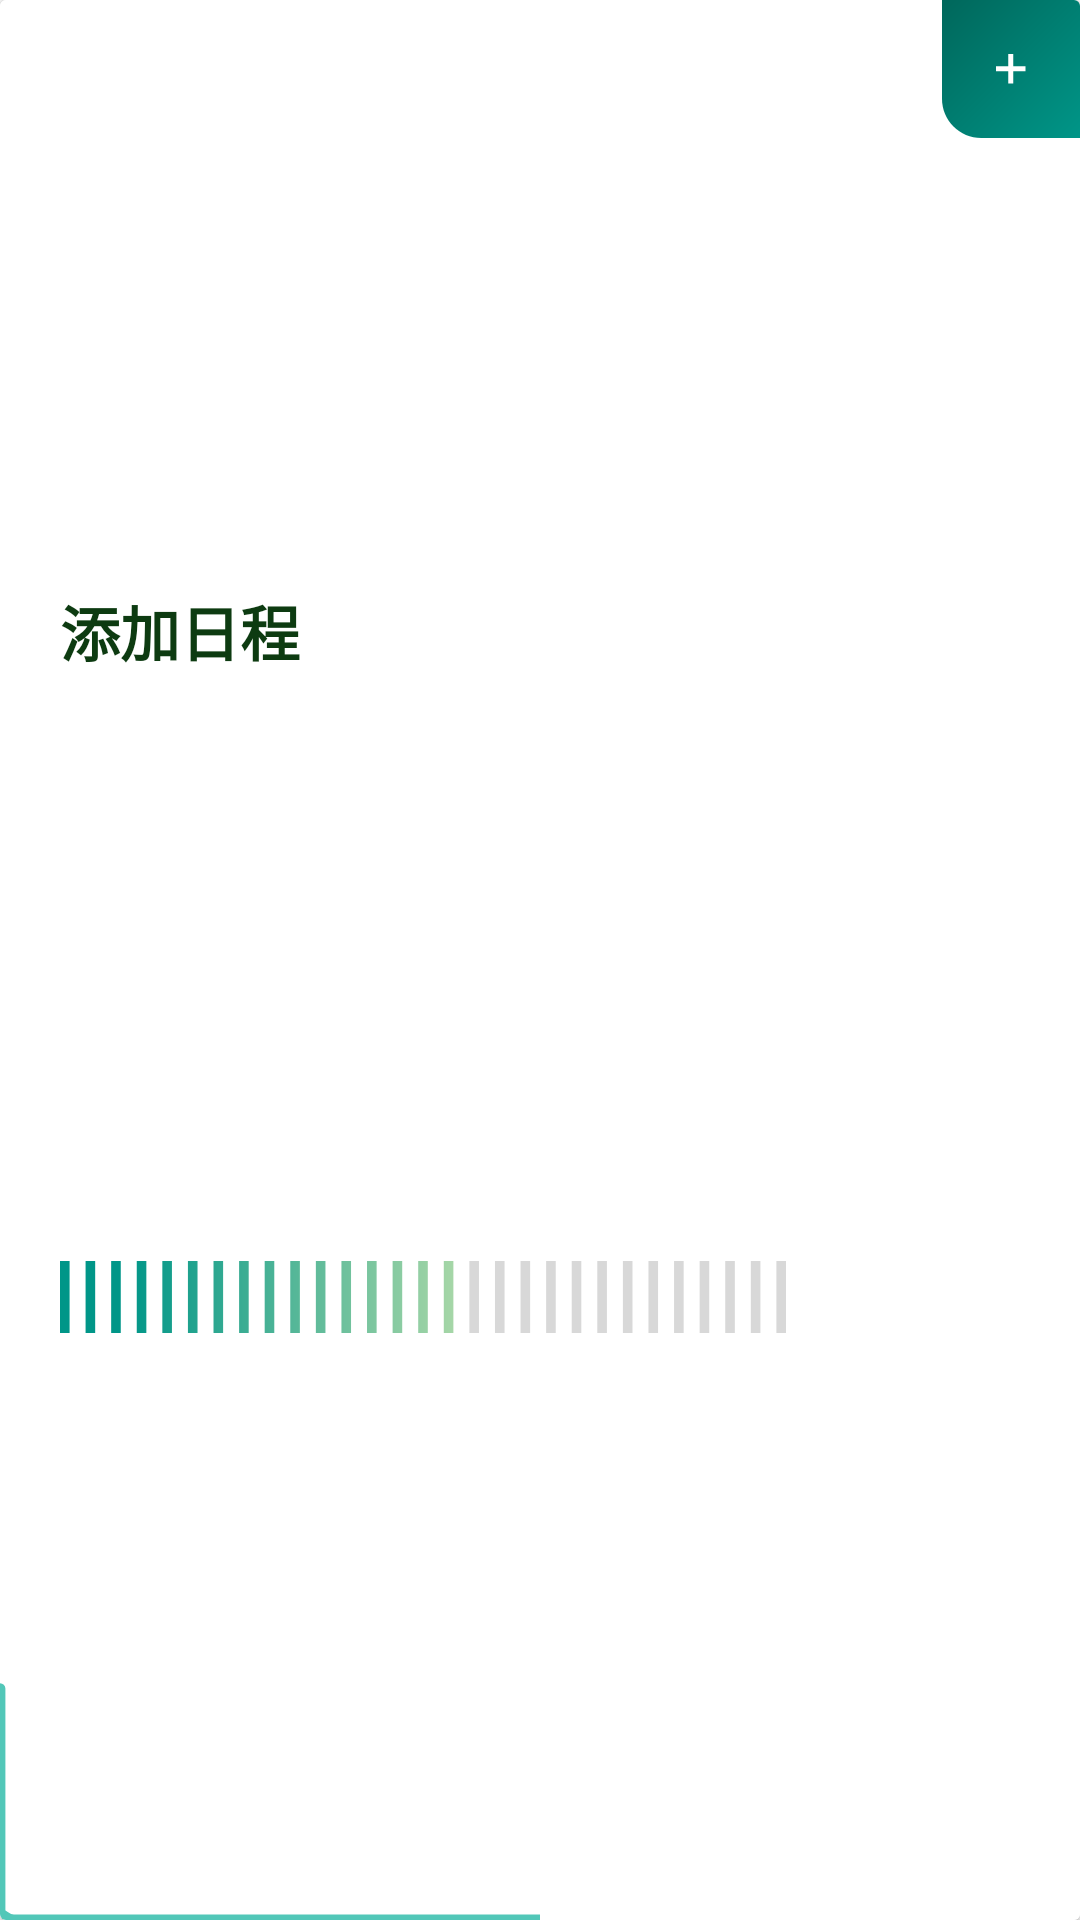

Produce the Android XML layout that renders to this screen, including the resource entries it uses.
<!-- AndroidManifest.xml: application theme AppTheme -->
<!-- res/layout/calendar_recylerview_additem.xml -->
<?xml version="1.0" encoding="utf-8"?>
<androidx.constraintlayout.widget.ConstraintLayout xmlns:android="http://schemas.android.com/apk/res/android"
    xmlns:app="http://schemas.android.com/apk/res-auto"
    xmlns:tools="http://schemas.android.com/tools"
    android:id="@+id/addCalendarItemConstraintLayout"
    android:layout_width="match_parent"
    android:layout_height="110dp"
    android:layout_marginStart="50dp"
    android:layout_marginEnd="50dp"
    android:layout_marginBottom="10dp"
    android:background="@color/transparentColor"
    android:orientation="vertical">

    <androidx.cardview.widget.CardView
        android:id="@+id/addCalendarItemCardView"
        android:layout_width="match_parent"
        android:layout_height="match_parent"
        android:clickable="true"
        android:focusable="true"
        android:foreground="?android:attr/selectableItemBackground"
        android:transitionName="constraintLayout"
        app:cardCornerRadius="2dp"
        app:cardElevation="1dp"
        app:cardMaxElevation="5dp"
        app:layout_constraintLeft_toLeftOf="parent"
        app:layout_constraintRight_toRightOf="parent"
        app:layout_constraintTop_toTopOf="parent">

        <androidx.constraintlayout.widget.ConstraintLayout
            android:layout_width="match_parent"
            android:layout_height="match_parent"
            android:background="?attr/searchresult_cardview_background_color">

            <TextView
                android:id="@+id/txt_calendar_addCard"
                android:layout_width="wrap_content"
                android:layout_height="wrap_content"
                android:layout_marginStart="20dp"
                android:fontFamily="sans-serif"
                android:text="@string/calendar_card_add"
                android:textColor="?attr/calandarsetting_txt_color"
                android:textSize="20sp"
                android:textStyle="bold"
                app:layout_constraintBottom_toTopOf="@id/Img_calendar_loading"
                app:layout_constraintLeft_toLeftOf="parent"
                app:layout_constraintTop_toTopOf="parent" />

            <ImageView
                android:id="@+id/Img_calendar_addpic"
                android:layout_width="wrap_content"
                android:layout_height="wrap_content"
                android:src="@drawable/ic_calendar_add"
                app:layout_constraintRight_toRightOf="parent"
                app:layout_constraintTop_toTopOf="parent" />

            <ImageView
                android:id="@+id/Img_calendar_line"
                android:layout_width="wrap_content"
                android:layout_height="wrap_content"
                android:src="@drawable/ic_line"
                app:layout_constraintBottom_toBottomOf="parent"
                app:layout_constraintLeft_toLeftOf="parent" />

            <ImageView
                android:id="@+id/Img_calendar_loading"
                android:layout_width="wrap_content"
                android:layout_height="wrap_content"
                android:src="@drawable/ic_calendar_loading"
                app:layout_constraintBottom_toBottomOf="parent"
                app:layout_constraintLeft_toLeftOf="@id/txt_calendar_addCard"
                app:layout_constraintTop_toBottomOf="@id/txt_calendar_addCard"
                tools:layout_editor_absoluteX="20dp" />


        </androidx.constraintlayout.widget.ConstraintLayout>

    </androidx.cardview.widget.CardView>

</androidx.constraintlayout.widget.ConstraintLayout>
<!-- resources referenced by this layout -->
<resources>
  <color name="transparentColor">#00000000</color>
  <!-- drawable ic_line (drawable) -->
  <vector xmlns:android="http://schemas.android.com/apk/res/android"
      android:width="180dp"
      android:height="90dp"
      android:viewportWidth="700"
      android:viewportHeight="350">
    <path
        android:pathData="M700,350L18,350C8,350 0,340 0,340L0,50"
        android:strokeLineJoin="round"
        android:strokeWidth="14"
        android:fillColor="#00000000"
        android:strokeColor="#52C7B8"
        android:fillType="evenOdd"
        android:strokeLineCap="round"/>
  </vector>
  <string name="calendar_card_add">添加日程</string>
  <color name="colorPrimary">#52C7B8</color>
  <color name="colorPrimaryDark">#009688</color>
  <color name="colorAccent">#00675B</color>
  <color name="colorSecondary">#A5D6A7</color>
  <color name="black">#000000</color>
  <style name="ClubToolbar" parent="Widget.AppCompat.Toolbar">
          <item name="contentInsetStart">0dp</item>
      </style>
  <style name="WindowAnimation">
          <item name="android:activityOpenEnterAnimation">@anim/activity_open_enter_anim</item>
          <item name="android:activityOpenExitAnimation">@anim/activity_open_exit_anim</item>
          <item name="android:activityCloseEnterAnimation">@anim/activity_close_enter_anim</item>
          <item name="android:activityCloseExitAnimation">@anim/activity_close_exit_anim</item>
      </style>
  <color name="white">#FFFFFF</color>
  <color name="homepage_lightgreen">#228B22</color>
  <!-- drawable ic_homepage_light_line (drawable) -->
  <vector xmlns:android="http://schemas.android.com/apk/res/android"
      xmlns:aapt="http://schemas.android.com/aapt"
      android:width="411dp"
      android:height="8dp"
      android:viewportWidth="411"
      android:viewportHeight="8">
    <path
        android:pathData="M0.464,0.501h410.289v6.641h-410.289z"
        android:strokeAlpha="0.5323661"
        android:strokeWidth="1"
        android:fillType="evenOdd"
        android:strokeColor="#00000000"
        android:fillAlpha="0.5323661">
      <aapt:attr name="android:fillColor">
        <gradient 
            android:startY="3.82063"
            android:startX="0.46398926"
            android:endY="3.8223872"
            android:endX="418.95877"
            android:type="linear">
          <item android:offset="0" android:color="@color/homepage_linegreen"/>
          <item android:offset="1" android:color="@color/homepage_linegreen"/>
        </gradient>
      </aapt:attr>
    </path>
  </vector>
  <color name="homepage_background_transfromgreen">#43A3D7A6</color>
  <color name="backgroundgreen">#FFDEEFDF</color>
  <color name="hintcolortxtgreen">#950E3A11</color>
  <color name="homepage_deepgreen">#00675B</color>
  <color name="cardView_background_green">#FFDEEFDF</color>
  <color name="colorsettxtgreen">#FF0D3B11</color>
  <!-- drawable shape_corner_up (drawable) -->
  <?xml version="1.0" encoding="utf-8"?>
  <shape xmlns:android="http://schemas.android.com/apk/res/android">
      <corners android:topLeftRadius="6dp"
          android:topRightRadius="6dp"  />
      <stroke android:width="0dp" android:color="#000000" />
      <gradient
          android:startColor="#FFA5D6A7"
          android:endColor="#00675B"
          android:angle="-45"
          android:type="linear">
      </gradient>
  </shape>
  <color name="homepage_linegreen">#009688</color>
</resources>
